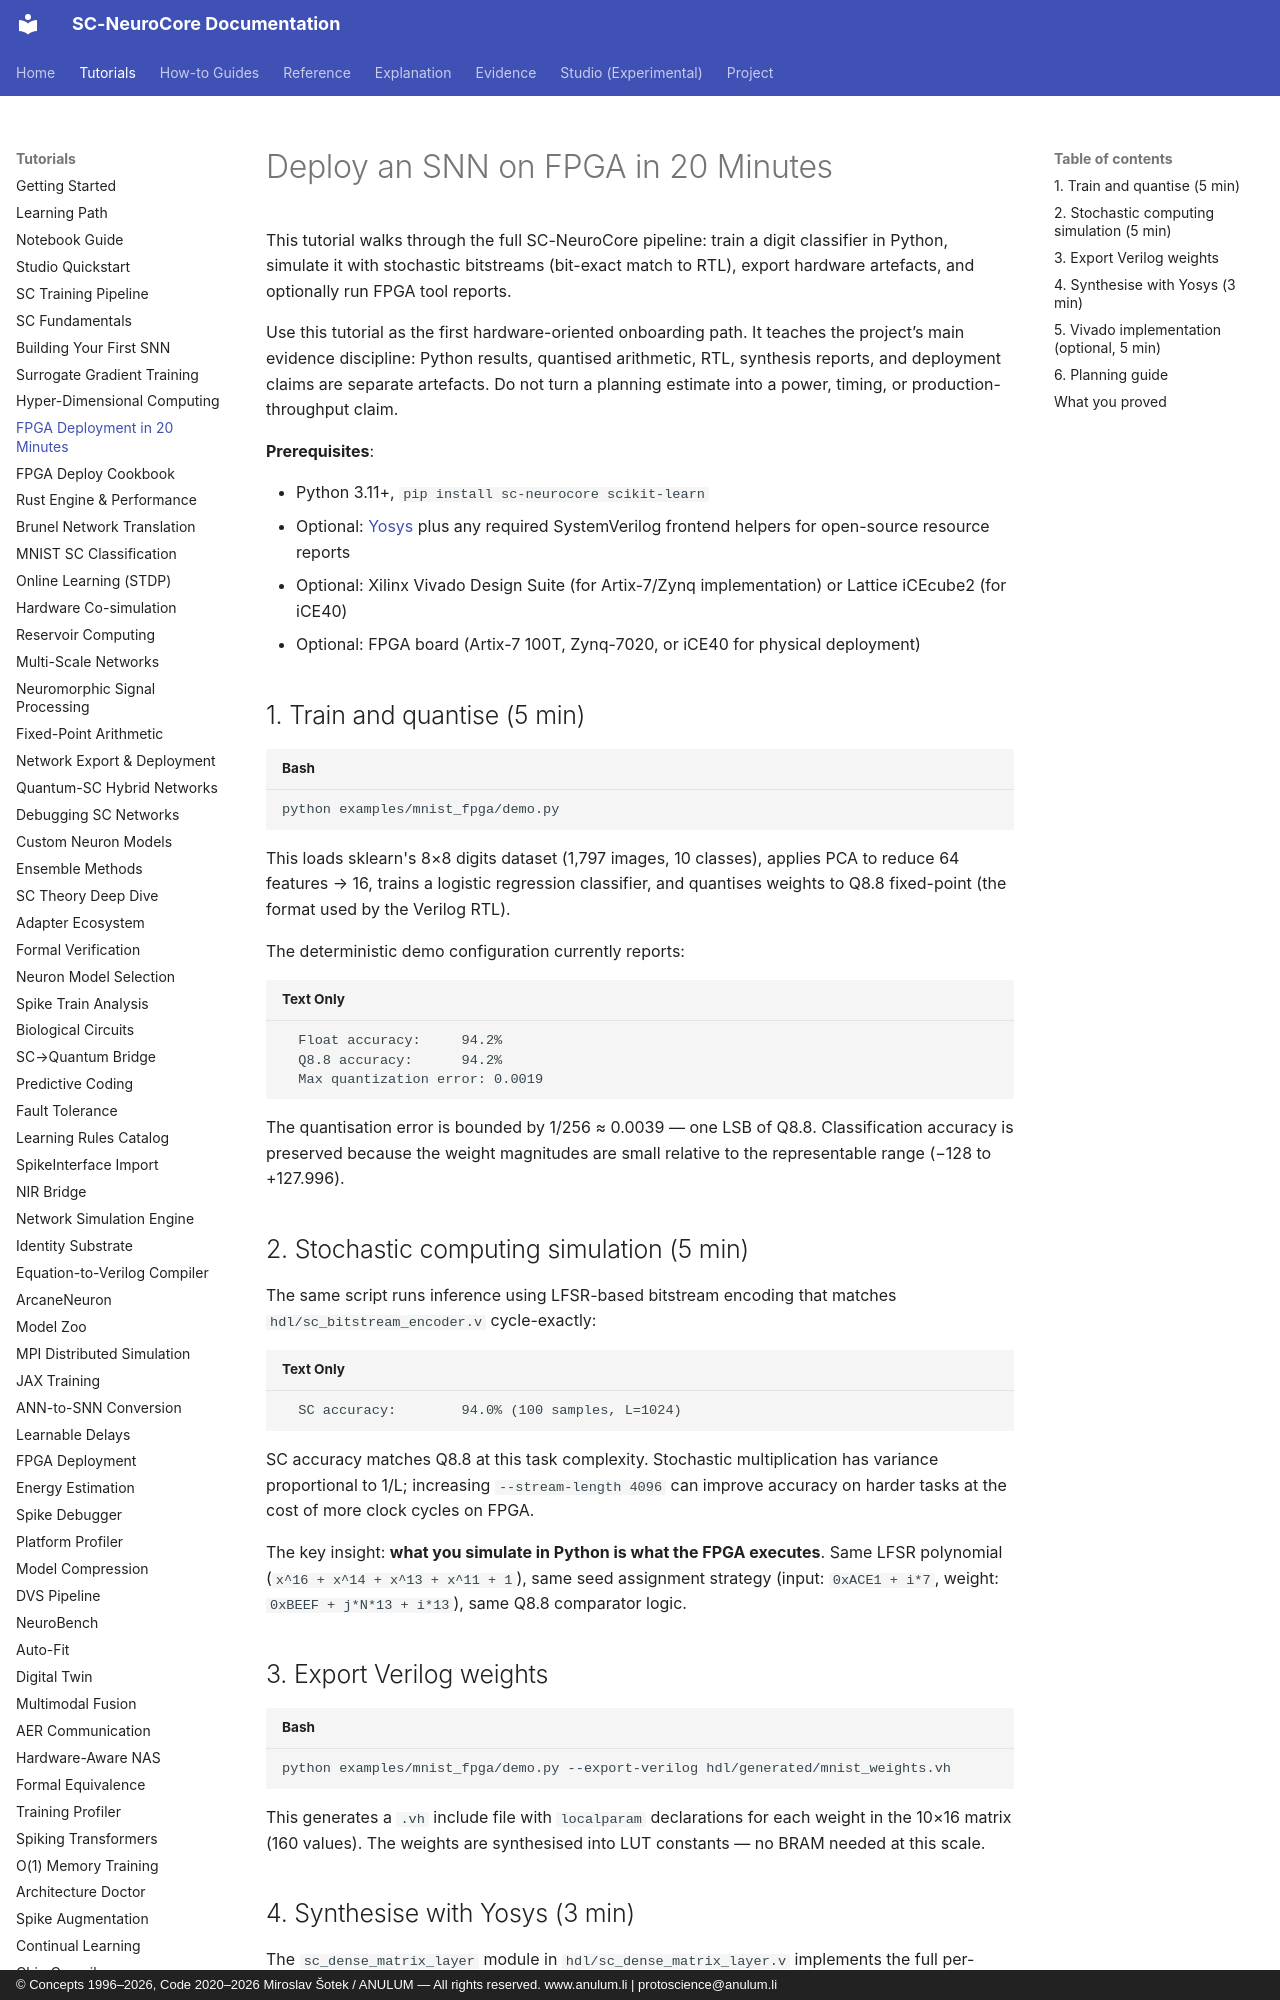

repository: anulum/sc-neurocore · page: tutorials/fpga_in_20_minutes/index.html · generator: mkdocs · copyright: © Concepts 1996–2026, Code 2020–2026 Miroslav Šotek / ANULUM — All rights reserved. www.anulum.li | protoscience@anulum.li

<!-- SPDX-License-Identifier: AGPL-3.0-or-later -->

# Deploy an SNN on FPGA in 20 Minutes

This tutorial walks through the full SC-NeuroCore pipeline: train a digit
classifier in Python, simulate it with stochastic bitstreams (bit-exact match
to RTL), export hardware artefacts, and optionally run FPGA tool reports.

Use this tutorial as the first hardware-oriented onboarding path. It teaches
the project’s main evidence discipline: Python results, quantised arithmetic,
RTL, synthesis reports, and deployment claims are separate artefacts. Do not
turn a planning estimate into a power, timing, or production-throughput claim.

**Prerequisites**:

- Python 3.11+, `pip install sc-neurocore scikit-learn`
- Optional: [Yosys](https://github.com/YosysHQ/yosys) plus any required
  SystemVerilog frontend helpers for open-source resource reports
- Optional: Xilinx Vivado Design Suite (for Artix-7/Zynq implementation) or Lattice iCEcube2 (for iCE40)
- Optional: FPGA board (Artix-7 100T, Zynq-7020, or iCE40 for physical deployment)

## 1. Train and quantise (5 min)

```bash
python examples/mnist_fpga/demo.py
```

This loads sklearn's 8×8 digits dataset (1,797 images, 10 classes), applies
PCA to reduce 64 features → 16, trains a logistic regression classifier, and
quantises weights to Q8.8 fixed-point (the format used by the Verilog RTL).

The deterministic demo configuration currently reports:

```
  Float accuracy:     94.2%
  Q8.8 accuracy:      94.2%
  Max quantization error: 0.0019
```

The quantisation error is bounded by 1/256 ≈ 0.0039 — one LSB of Q8.8.
Classification accuracy is preserved because the weight magnitudes are small
relative to the representable range (−128 to +127.996).

## 2. Stochastic computing simulation (5 min)

The same script runs inference using LFSR-based bitstream encoding that
matches `hdl/sc_bitstream_encoder.v` cycle-exactly:

```
  SC accuracy:        94.0% (100 samples, L=1024)
```

SC accuracy matches Q8.8 at this task complexity. Stochastic multiplication
has variance proportional to 1/L; increasing `--stream-length 4096` can
improve accuracy on harder tasks at the cost of more clock cycles on FPGA.

The key insight: **what you simulate in Python is what the FPGA executes**.
Same LFSR polynomial (`x^16 + x^14 + x^13 + x^11 + 1`), same seed
assignment strategy (input: `0xACE1 + i*7`, weight: `0xBEEF + j*N*13 + i*13`),
same Q8.8 comparator logic.

## 3. Export Verilog weights

```bash
python examples/mnist_fpga/demo.py --export-verilog hdl/generated/mnist_weights.vh
```

This generates a `.vh` include file with `localparam` declarations for each
weight in the 10×16 matrix (160 values). The weights are synthesised into
LUT constants — no BRAM needed at this scale.
